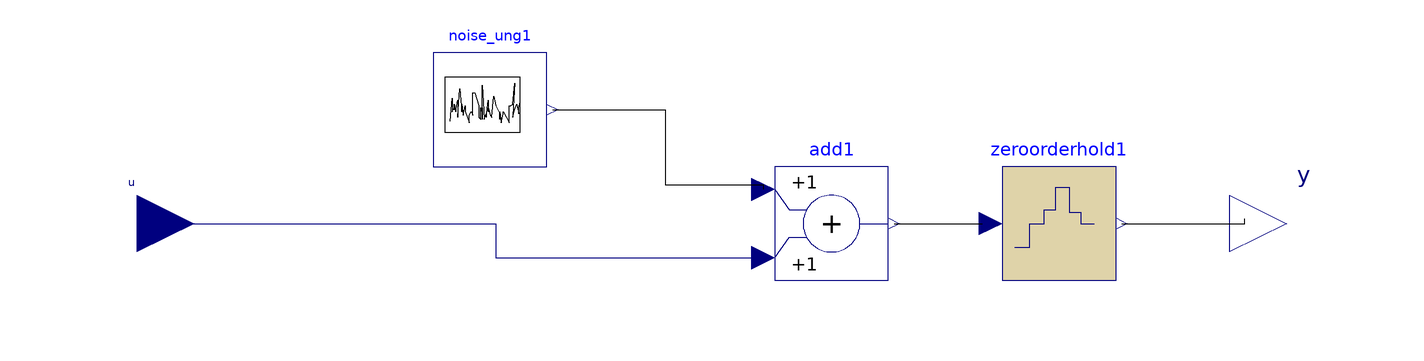

Above is the diagram view of the following Modelica model: its components placed by their Placement annotations and its connect equations drawn as lines.

model noise_sampled
      Modelica.Blocks.Math.Add add1 annotation(Placement(visible = true, transformation(origin = {20, 0}, extent = {{-10, -10}, {10, 10}}, rotation = 0)));
      satcomponents.blocks.noise_ung noise_ung1 annotation(Placement(visible = true, transformation(origin = {-40, 20}, extent = {{-10.17, -5.17}, {10.17, 5.17}}, rotation = 0)));
      Modelica.Blocks.Discrete.ZeroOrderHold zeroorderhold1(samplePeriod = 0.1) annotation(Placement(visible = true, transformation(origin = {60, 0}, extent = {{-10, -10}, {10, 10}}, rotation = 0)));
      Modelica.Blocks.Interfaces.RealInput u annotation(Placement(visible = true, transformation(origin = {-102, 0}, extent = {{-10, -10}, {10, 10}}, rotation = 0), iconTransformation(origin = {-92, 0}, extent = {{-10, -10}, {10, 10}}, rotation = 0)));
      Modelica.Blocks.Interfaces.RealOutput y annotation(Placement(visible = true, transformation(origin = {100, 0}, extent = {{-10, -10}, {10, 10}}, rotation = 0), iconTransformation(origin = {104, 0}, extent = {{-10, -10}, {10, 10}}, rotation = 0)));
    equation
      connect(u, add1.u2) annotation(Line(points = {{-102, 0}, {-39, 0}, {-39, -6}, {8, -6}}, color = {0, 0, 127}));
      connect(zeroorderhold1.y, y) annotation(Line(points = {{71, 0}, {92.5852, 0}, {92.5852, 0.801603}, {92.5852, 0.801603}}));
      connect(add1.y, zeroorderhold1.u) annotation(Line(points = {{31, 0}, {46.493, 0}, {46.493, 0}, {46.493, 0}}));
      connect(noise_ung1.y, add1.u1) annotation(Line(points = {{-29, 20}, {-9.218439999999999, 20}, {-9.218439999999999, 6.81363}, {8, 6.81363}, {8, 6}}));
      annotation(Icon(coordinateSystem(extent = {{-100, -100}, {100, 100}}, preserveAspectRatio = true, initialScale = 0.1, grid = {2, 2})), Diagram(coordinateSystem(extent = {{-100, -100}, {100, 100}}, preserveAspectRatio = true, initialScale = 0.1, grid = {2, 2})));
    end noise_sampled;